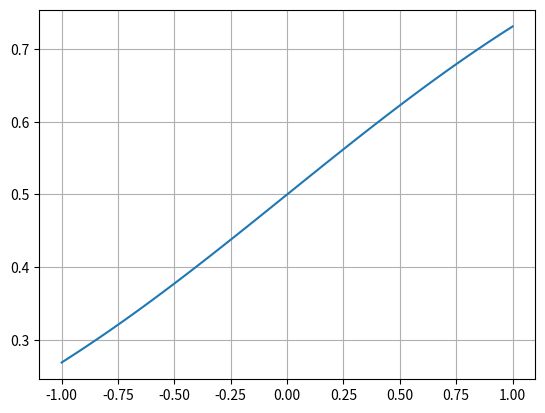

Generate this figure with matplotlib:
import matplotlib.pyplot as plt
import numpy as np

def f(z):
    return 1/(1 + np.exp(-z))

z_val = np.linspace(-1, 1, 100)

y = f(z_val)

plt.plot(z_val, y)

plt.grid(True)
plt.show()